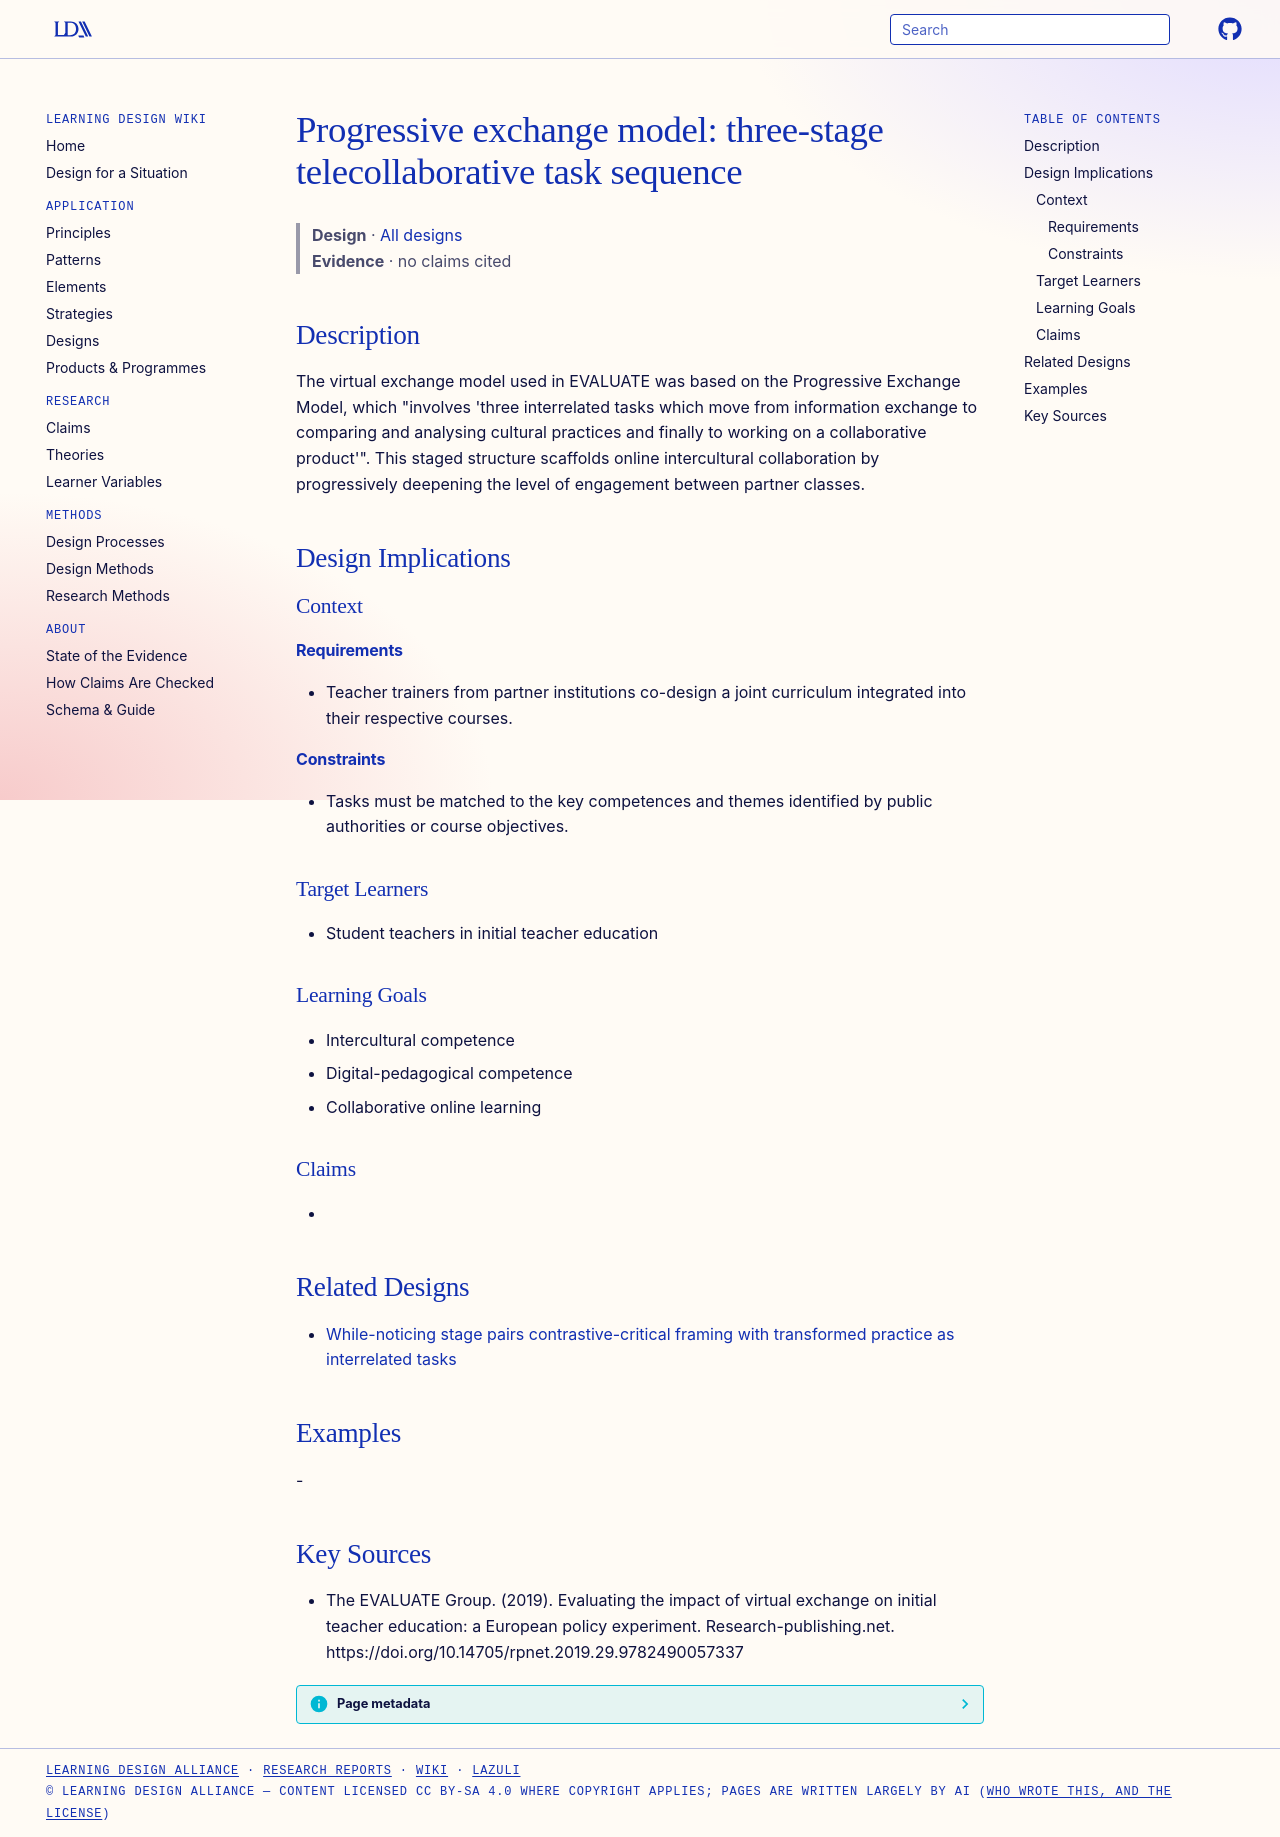

repository: Learning-Design-Alliance/learning-wiki · page: designs/progressive-exchange-model-task-sequence/index.html · generator: mkdocs

---
type: design
id: progressive-exchange-model-task-sequence
title: "Progressive exchange model: three-stage telecollaborative task sequence"
description: "The virtual exchange model used in EVALUATE was based on the Progressive Exchange Model, which \"involves 'three interrelated tasks which move from information exchange to comparing and analysing cultural practices and..."
status: review
generated:
  by: "process:settle-candidates"
  at: 2026-11-03
sources:
  - id: the-evaluate-group-2019
    resource: "https://doi.org/10.14705/rpnet.2019.29.9782490057337"
    title: "The EVALUATE Group. (2019). Evaluating the impact of virtual exchange on initial teacher education: a European policy experiment. Research-publishing.net. https://doi.org/10.14705/rpnet.2019.29.9782490057337"
    author: The EVALUATE Group
---

# Progressive exchange model: three-stage telecollaborative task sequence

> **Design** · [All designs](index.md)
> **Evidence** · no claims cited

## Description
The virtual exchange model used in EVALUATE was based on the Progressive Exchange Model, which "involves 'three interrelated tasks which move from information exchange to comparing and analysing cultural practices and finally to working on a collaborative product'". This staged structure scaffolds online intercultural collaboration by progressively deepening the level of engagement between partner classes.

## Design Implications

### Context
#### Requirements
- Teacher trainers from partner institutions co-design a joint curriculum integrated into their respective courses.
#### Constraints
- Tasks must be matched to the key competences and themes identified by public authorities or course objectives.

### Target Learners
- Student teachers in initial teacher education

### Learning Goals
- Intercultural competence
- Digital-pedagogical competence
- Collaborative online learning

### Claims
- 

## Related Designs

- [While-noticing stage pairs contrastive-critical framing with transformed practice as interrelated tasks](cft-while-noticing-tasks-pattern.md)

## Examples
-

## Key Sources
- The EVALUATE Group. (2019). Evaluating the impact of virtual exchange on initial teacher education: a European policy experiment. Research-publishing.net. https://doi.org/10.14705/rpnet.2019.29.9782490057337
